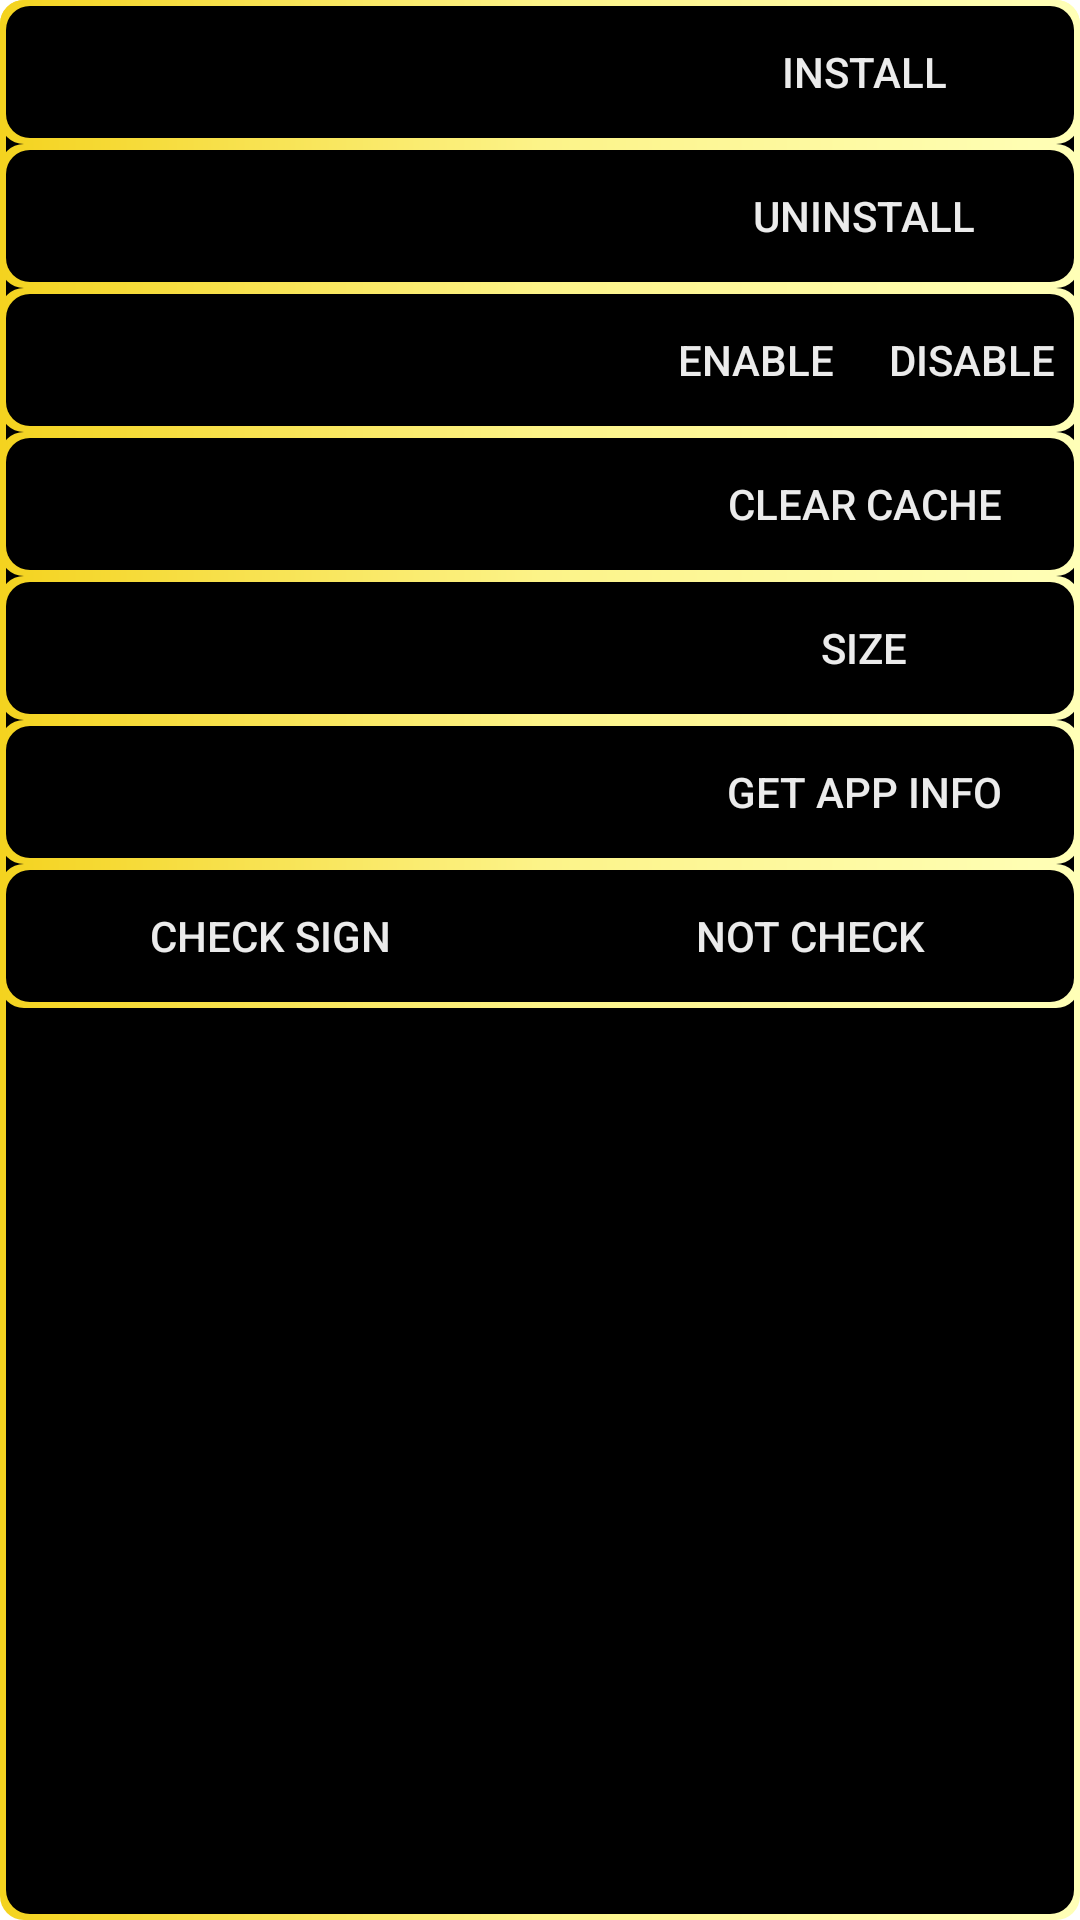

This screen was rendered from an Android layout file. Write that file and the resources it references.
<!-- AndroidManifest.xml: application theme Theme.MDM_Custom -->
<!-- res/layout/apk_dialog_view.xml -->
<?xml version="1.0" encoding="utf-8"?>
<LinearLayout xmlns:android="http://schemas.android.com/apk/res/android"
    android:orientation="vertical"
    android:layout_width="match_parent"
    android:layout_height="match_parent"
    android:theme="@style/MyAlertDialogTheam">
    <LinearLayout
        android:layout_width="match_parent"
        android:layout_height="wrap_content"
        android:orientation="horizontal"
        >
        <EditText
            android:layout_width="0dp"
            android:layout_height="wrap_content"
            android:layout_weight="3"
            android:hint="APK PATH"
            android:id="@+id/et_apk_path"
            />
        <Button
            android:layout_width="0dp"
            android:layout_height="wrap_content"
            android:layout_weight="2"
            android:id="@+id/btn_apk_install"
            android:text="INSTALL"
            />
    </LinearLayout>
    <LinearLayout
        android:layout_width="match_parent"
        android:layout_height="wrap_content"
        android:orientation="horizontal"
        >
        <EditText
            android:layout_width="0dp"
            android:layout_height="wrap_content"
            android:layout_weight="3"
            android:hint="PKG NAME"
            android:id="@+id/et_apk_pkgname"
            />
        <Button
            android:layout_width="0dp"
            android:layout_height="wrap_content"
            android:layout_weight="2"
            android:id="@+id/btn_apk_uninstall"
            android:text="UNINSTALL"
            />
    </LinearLayout>
    <LinearLayout
        android:layout_width="match_parent"
        android:layout_height="wrap_content"
        android:orientation="horizontal"
        >
        <EditText
            android:layout_width="0dp"
            android:layout_height="wrap_content"
            android:layout_weight="3"
            android:hint="PKG NAME"
            android:id="@+id/et_app_enable"
            />
        <Button
            android:layout_width="0dp"
            android:layout_height="wrap_content"
            android:layout_weight="1"
            android:id="@+id/btn_apk_enable"
            android:text="@string/btn_enable"
            />
        <Button
            android:layout_width="0dp"
            android:layout_height="wrap_content"
            android:layout_weight="1"
            android:id="@+id/btn_apk_disable"
            android:text="@string/btn_disable"
            />
    </LinearLayout>
    <LinearLayout
        android:layout_width="match_parent"
        android:layout_height="wrap_content"
        android:orientation="horizontal"
        >
        <EditText
            android:layout_width="0dp"
            android:layout_height="wrap_content"
            android:layout_weight="3"
            android:hint="PKG NAME"
            android:id="@+id/et_cache_pkg"
            />
        <Button
            android:layout_width="0dp"
            android:layout_height="wrap_content"
            android:layout_weight="2"
            android:id="@+id/btn_apk_cache"
            android:text="CLEAR CACHE"
            />
    </LinearLayout>
    <LinearLayout
        android:layout_width="match_parent"
        android:layout_height="wrap_content"
        android:orientation="horizontal"
        >
        <EditText
            android:layout_width="0dp"
            android:layout_height="wrap_content"
            android:layout_weight="3"
            android:hint="PKG NAME"
            android:id="@+id/et_apk_size"
            />
        <Button
            android:layout_width="0dp"
            android:layout_height="wrap_content"
            android:layout_weight="2"
            android:id="@+id/btn_apk_size"
            android:text="SIZE"
            />
    </LinearLayout>
    <LinearLayout
        android:layout_width="match_parent"
        android:layout_height="wrap_content"
        android:orientation="horizontal"
        >
        <EditText
            android:layout_width="0dp"
            android:layout_height="wrap_content"
            android:layout_weight="3"
            android:hint="PKS NAME"
            android:id="@+id/et_apk_info"
            />
        <Button
            android:layout_width="0dp"
            android:layout_height="wrap_content"
            android:layout_weight="2"
            android:id="@+id/btn_apk_info"
            android:text="GET APP INFO"
            />
    </LinearLayout>
    <LinearLayout
        android:layout_width="match_parent"
        android:layout_height="wrap_content"
        android:orientation="horizontal"
        >
        <Button
            android:layout_width="0dp"
            android:layout_height="wrap_content"
            android:layout_weight="1"
            android:id="@+id/btn_apk_signature"
            android:text="CHECK SIGN"
            />
        <Button
            android:layout_width="0dp"
            android:layout_height="wrap_content"
            android:layout_weight="1"
            android:id="@+id/btn_apk_nosignature"
            android:text="NOT CHECK"
            />
    </LinearLayout>
</LinearLayout>
<!-- resources referenced by this layout -->
<resources>
  <string name="btn_disable">DISABLE</string>
  <string name="btn_enable">ENABLE</string>
  <style name="MyAlertDialogTheam">
          <item name="android:background">@drawable/dialog_round_layout</item>
          <item name="android:editTextStyle">@style/edit_style</item>
          <item name="android:buttonStyle">@style/Button3DStyle</item>
          <item name="android:textViewStyle">@style/text_style</item>
      </style>
  <style name="Theme.MDM_Custom" parent="Theme.MaterialComponents.DayNight.DarkActionBar">
          
          <item name="colorPrimary">@color/purple_500</item>
          <item name="colorPrimaryVariant">@color/purple_700</item>
          <item name="colorOnPrimary">@color/white</item>
          
          <item name="colorSecondary">@color/teal_200</item>
          <item name="colorSecondaryVariant">@color/teal_700</item>
          <item name="colorOnSecondary">@color/black</item>
          
          <item name="android:statusBarColor">?attr/colorPrimaryVariant</item>
          
      </style>
  <style name="edit_style">
          <item name="android:background">@drawable/edit_text_background</item>
          <item name="android:textColor">@color/edit_font_color</item>
          <item name="android:textSize">@dimen/edit_font_size</item>
          <item name="android:textColorHint">@color/edit_hint_color</item>
          <item name="android:paddingLeft">10dp</item>
          <item name="android:gravity">center_vertical</item>
          <item name="android:focusableInTouchMode">true</item>
      </style>
  <style name="Button3DStyle" parent="Widget.AppCompat.Button">
          <item name="android:background">@drawable/button_3d_selector</item>
          <item name="android:textColor">@color/btn_font_color</item>
      </style>
  <style name="text_style">
          <item name="android:textColor">@color/edit_font_color</item>
          <item name="android:textSize">@dimen/edit_font_size</item>
          <item name="android:paddingLeft">10dp</item>
          <item name="android:gravity">center_vertical</item>
      </style>
  <color name="purple_500">#FF6200EE</color>
  <color name="purple_700">#FF3700B3</color>
  <color name="white">#FFFFFFFF</color>
  <color name="teal_200">#FF03DAC5</color>
  <color name="teal_700">#FF018786</color>
  <color name="black">#FF000000</color>
  <color name="kozen_yellow">#f4d31f</color>
  <color name="kozen_yellow1">#fcf388</color>
  <color name="Kozen_yellow2">#ffffb7</color>
  <!-- drawable edit_text_background (drawable) -->
  <?xml version="1.0" encoding="utf-8"?>
  <layer-list xmlns:android="http://schemas.android.com/apk/res/android">
      <item>
          <shape>
              <gradient
                  android:startColor="@color/kozen_yellow1"
                  android:centerColor="@color/kozen_yellow"
                  android:endColor="@color/black"
                  android:angle="0"
                  />
              <corners android:bottomLeftRadius="8dp"/>
          </shape>
      </item>
      <item android:left="2dp" android:bottom="2dp">
          <shape android:shape="rectangle">
              <solid android:color="@color/background"/>
          </shape>
      </item>
  </layer-list>
  <color name="edit_font_color">#ebebeb</color>
  <dimen name="edit_font_size">20dp</dimen>
  <color name="edit_hint_color">#80ebebeb</color>
  <!-- drawable button_3d_selector (drawable) -->
  <?xml version="1.0" encoding="utf-8"?>
  <selector xmlns:android="http://schemas.android.com/apk/res/android">
      <item android:state_pressed="true"
          android:drawable="@drawable/button_layer_background_pressed"
          />
      <item android:state_focused="true"
          android:drawable="@drawable/button_layer_background_focused"
          />
      <item android:drawable="@drawable/button_layer_background"
          />
  </selector>
  <color name="btn_font_color">#ebebeb</color>
  <color name="background">#FF000000</color>
</resources>
